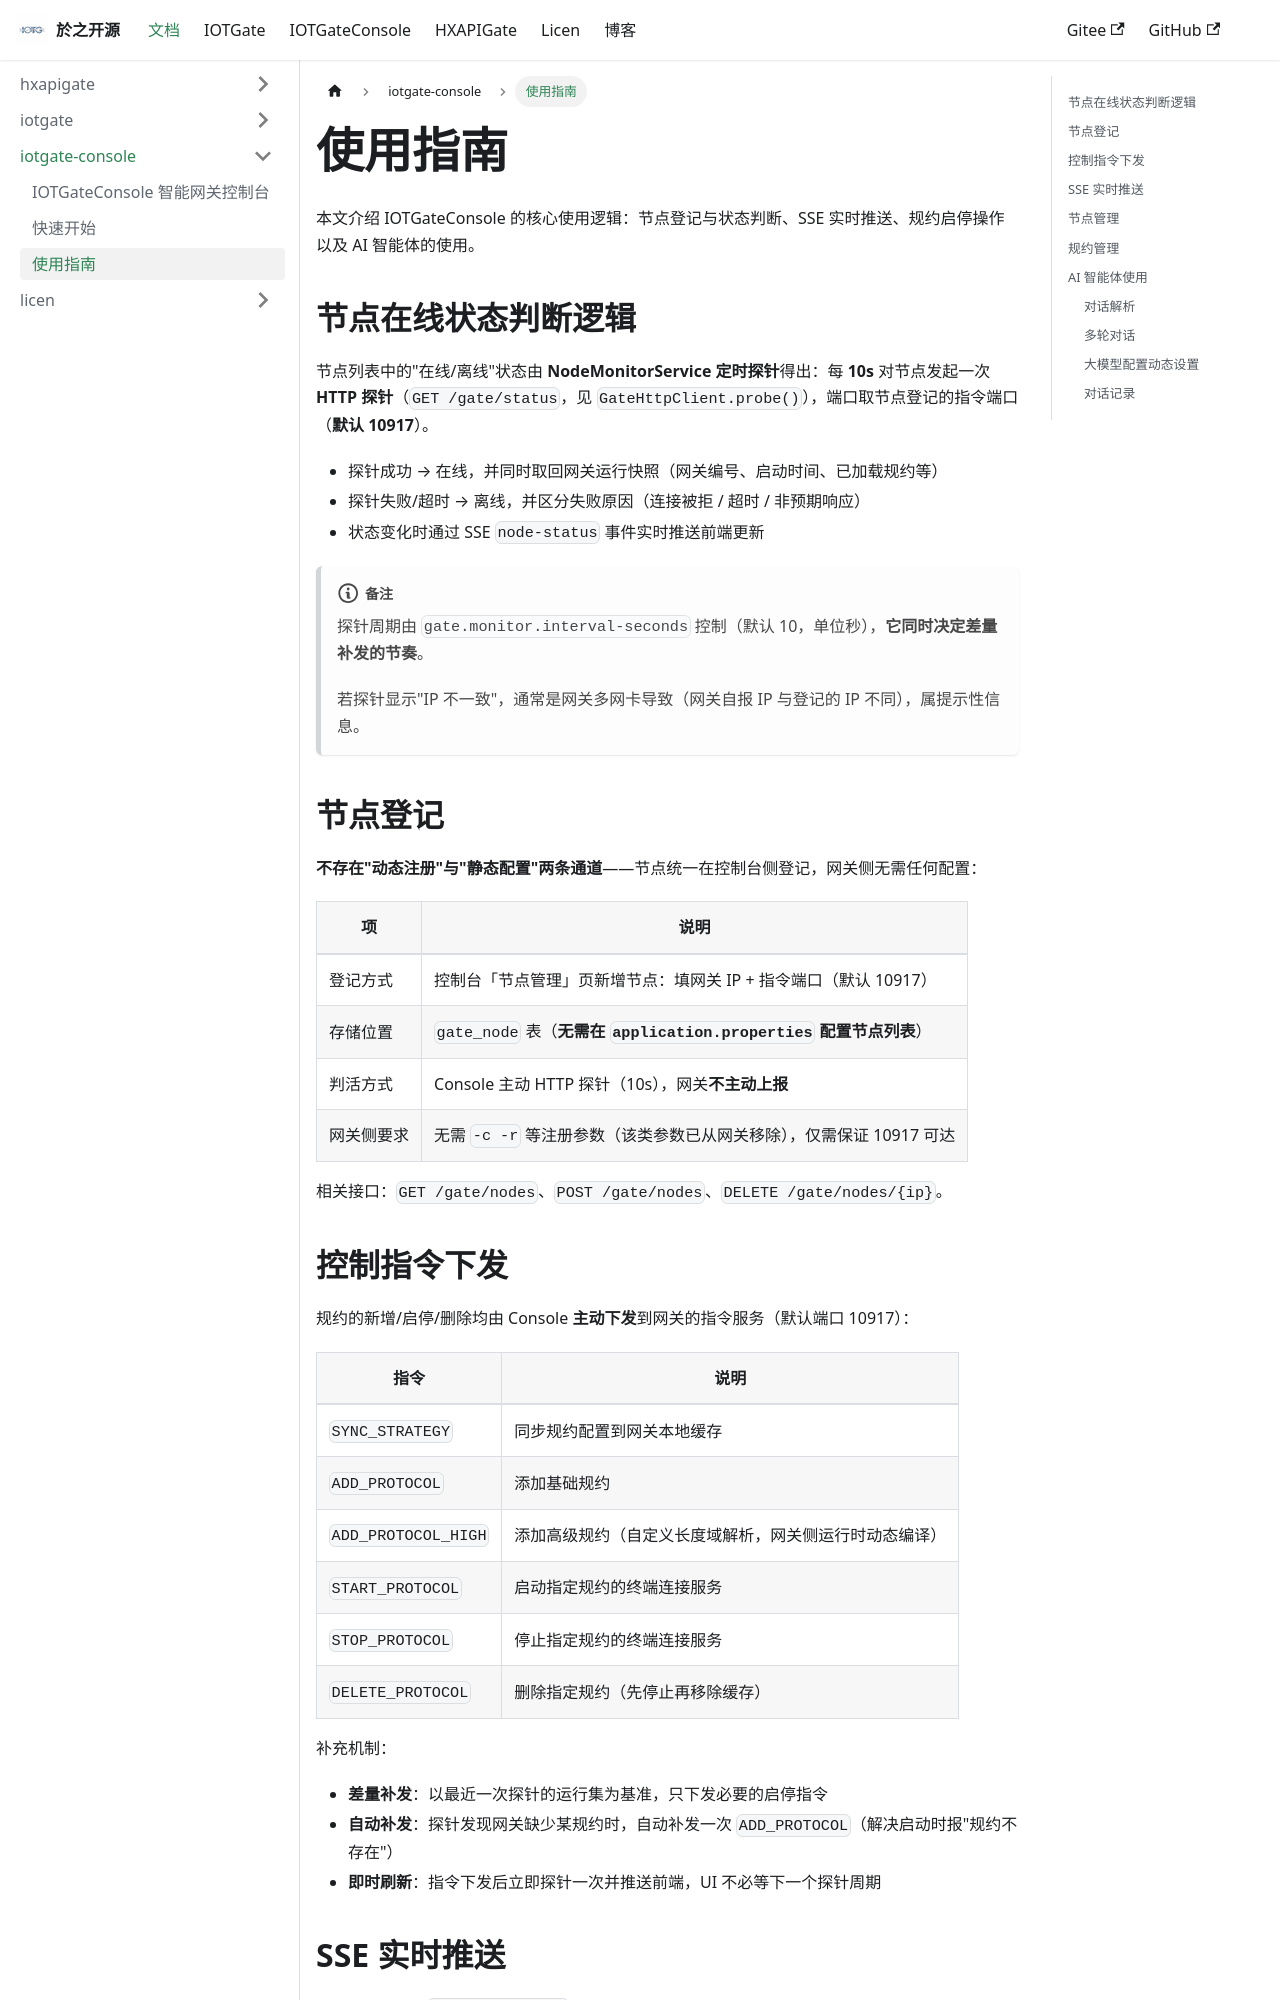

repository: BrianApple/BrianApple.github.io · page: docs/iotgate-console/guide/index.html · generator: docusaurus

---
sidebar_position: 3
---

# 使用指南

本文介绍 IOTGateConsole 的核心使用逻辑：节点登记与状态判断、SSE 实时推送、规约启停操作以及 AI 智能体的使用。

## 节点在线状态判断逻辑

节点列表中的"在线/离线"状态由 **NodeMonitorService 定时探针**得出：每 **10s** 对节点发起一次 **HTTP 探针**（`GET /gate/status`，见 `GateHttpClient.probe()`），端口取节点登记的指令端口（**默认 10917**）。

- 探针成功 → 在线，并同时取回网关运行快照（网关编号、启动时间、已加载规约等）
- 探针失败/超时 → 离线，并区分失败原因（连接被拒 / 超时 / 非预期响应）
- 状态变化时通过 SSE `node-status` 事件实时推送前端更新

:::note
探针周期由 `gate.monitor.interval-seconds` 控制（默认 10，单位秒），**它同时决定差量补发的节奏**。

若探针显示"IP 不一致"，通常是网关多网卡导致（网关自报 IP 与登记的 IP 不同），属提示性信息。
:::

## 节点登记

**不存在"动态注册"与"静态配置"两条通道**——节点统一在控制台侧登记，网关侧无需任何配置：

| 项 | 说明 |
|---|---|
| 登记方式 | 控制台「节点管理」页新增节点：填网关 IP + 指令端口（默认 10917） |
| 存储位置 | `gate_node` 表（**无需在 `application.properties` 配置节点列表**） |
| 判活方式 | Console 主动 HTTP 探针（10s），网关**不主动上报** |
| 网关侧要求 | 无需 `-c -r` 等注册参数（该类参数已从网关移除），仅需保证 10917 可达 |

相关接口：`GET /gate/nodes`、`POST /gate/nodes`、`DELETE /gate/nodes/{ip}`。
